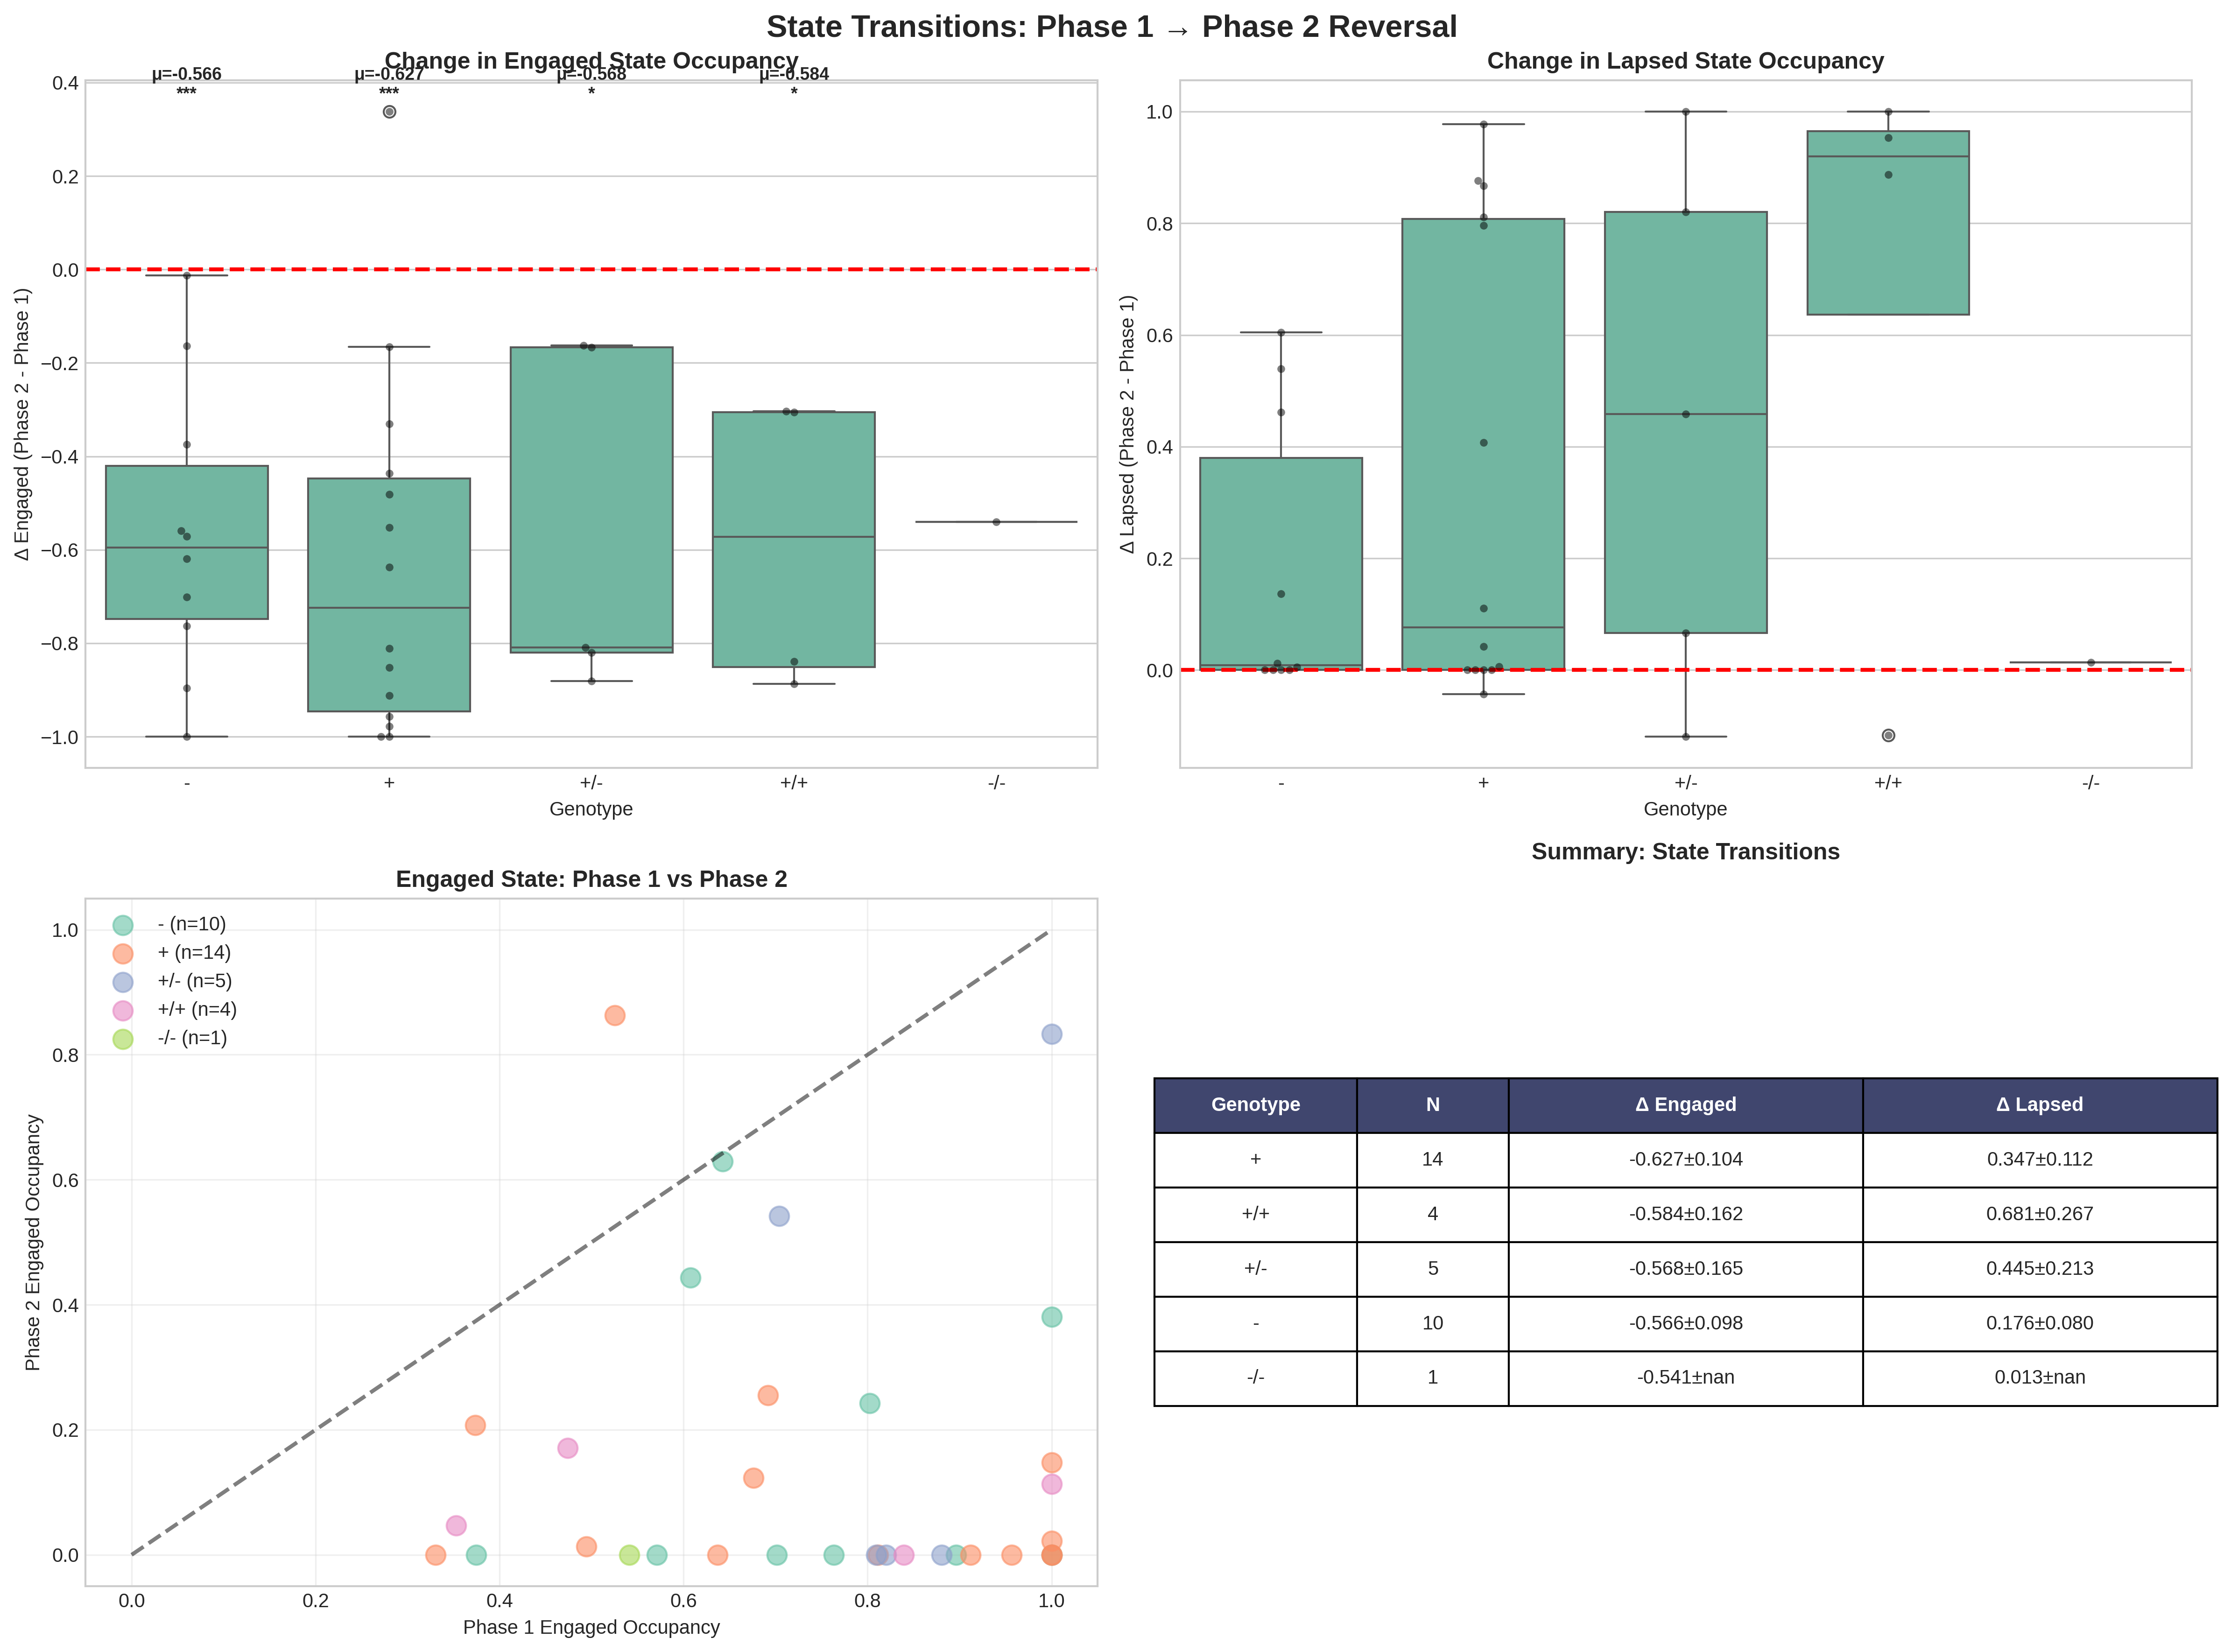

The data file committed next to this chart (first rows):
animal_id, cohort, genotype, p1_engaged, p2_engaged, engaged_change, p1_lapsed, p2_lapsed, lapsed_change
c3m5, W, -, 0.5711, 0.0, -0.5711, 0.0, 0.5394, 0.5394
c3m1, W, -, 0.6423, 0.6293, -0.013, 0.0, 0.0, 0.0
c1m4, W, +, 0.6761, 0.1234, -0.5527, 0.0, 0.8766, 0.8766
c3m3, W, -, 0.6074, 0.4437, -0.1637, 0.0, 0.0, 0.0
c2m4, W, +, 0.9567, 0.0, -0.9567, 0.04327, 0.0, -0.04327
c1m3, W, +, 1.0, 0.1476, -0.8524, 0.0, 0.4077, 0.4077
c2m1, W, +, 0.6918, 0.2553, -0.4366, 0.0, 0.0, 0.0
c3m2, W, -, 1.0, 0.381, -0.619, 0.0, 0.0, 0.0
c4m4, W, -, 0.8962, 0.0, -0.8962, 0.1038, 0.7082, 0.6044
c1m2, W, +, 1.0, 0.0, -1.0, 0.0, 0.005917, 0.005917
c3m4, W, -, 0.7014, 0.0, -0.7014, 0.0, 0.01238, 0.01238
c4m3, W, -, 1.0, 0.0, -1.0, 0.0, 0.005435, 0.005435
c4m5, W, -, 0.8021, 0.2428, -0.5593, 0.0, 0.1369, 0.1369
c2m5, W, +, 0.9118, 0.0, -0.9118, 0.0, 0.1107, 0.1107
c2m2, W, +, 0.3733, 0.2076, -0.1657, 0.0, 0.0, 0.0
c2m3, W, +, 0.5251, 0.8631, 0.338, 0.0, 0.0, 0.0
c4m2, W, -, 0.7634, 0.0, -0.7634, 0.0, 0.4613, 0.4613
c4m1, W, -, 0.3743, 0.0, -0.3743, 0.0, 0.0, 0.0
32, F, +, 0.3304, 0.0, -0.3304, 0.0, 0.7959, 0.7959
34, F, +, 0.6371, 0.0, -0.6371, 0.0, 0.8667, 0.8667
101, F, +/-, 1.0, 0.8333, -0.1667, 0.0, 0.06667, 0.06667
72, F, +/+, 1.0, 0.1132, -0.8868, 0.0, 0.8868, 0.8868
73, F, +/-, 0.8806, 0.0, -0.8806, 0.1194, 0.0, -0.1194
42, F, +/+, 0.3525, 0.04667, -0.3058, 0.0, 0.9533, 0.9533
11, F, +, 0.8114, 0.0, -0.8114, 0.1886, 1.0, 0.8114
81, F, +/-, 0.8199, 0.0, -0.8199, 0.1801, 1.0, 0.8199
82, F, -/-, 0.5407, 0.0, -0.5407, 0.0, 0.01333, 0.01333
51, F, +/+, 0.4742, 0.1709, -0.3033, 0.1677, 0.05128, -0.1165
23, F, +, 1.0, 0.02222, -0.9778, 0.0, 0.9778, 0.9778
25, F, +, 1.0, 0.0, -1.0, 0.0, 0.04167, 0.04167
91, F, +/+, 0.8394, 0.0, -0.8394, 0.0, 1.0, 1.0
61, F, +/-, 0.8093, 0.0, -0.8093, 0.0, 1.0, 1.0
62, F, +/-, 0.7039, 0.5417, -0.1622, 0.0, 0.4583, 0.4583
31, F, +, 0.4944, 0.01333, -0.4811, 0.0, 0.0, 0.0
